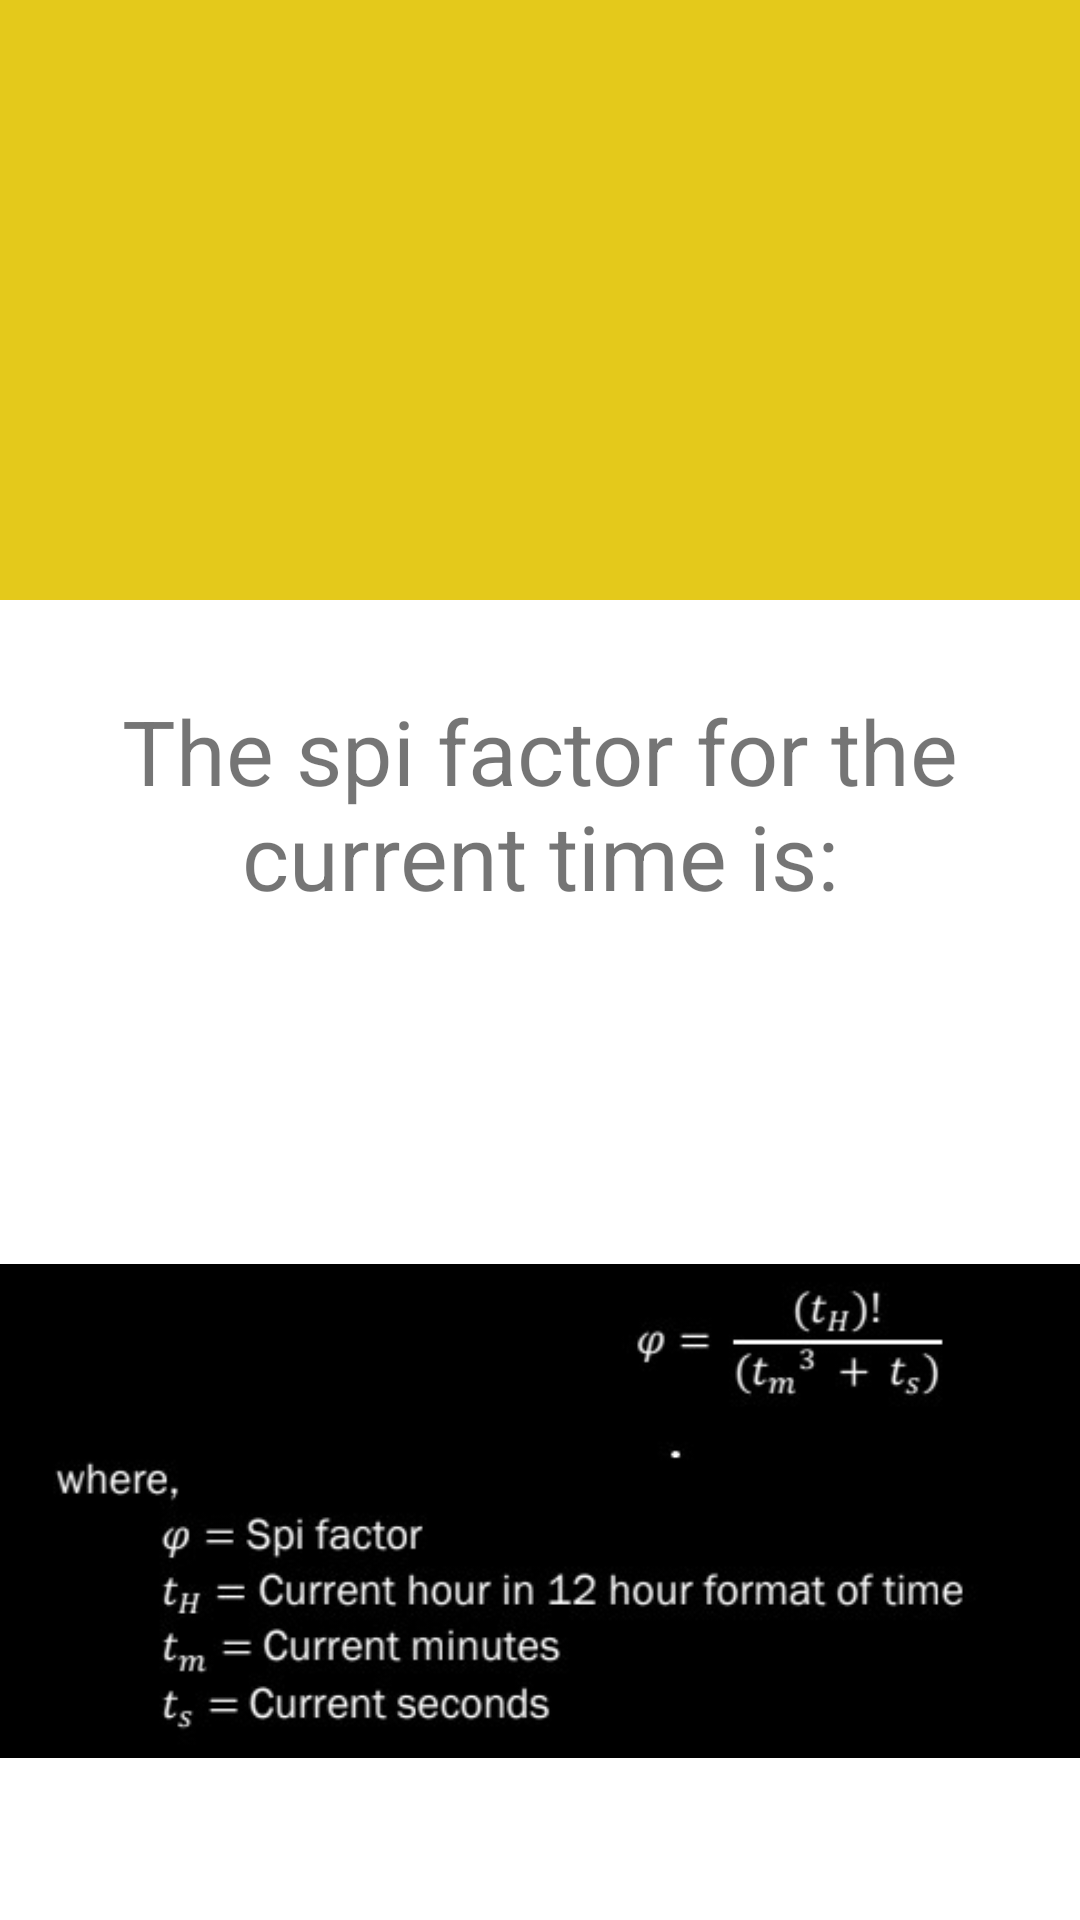

Write the Android layout XML for this screen, with the resource values it uses.
<!-- AndroidManifest.xml: application theme Theme.LorentzFactorCalculator -->
<!-- res/layout/activity_main6.xml -->
<?xml version="1.0" encoding="utf-8"?>
<androidx.constraintlayout.widget.ConstraintLayout xmlns:android="http://schemas.android.com/apk/res/android"
    xmlns:app="http://schemas.android.com/apk/res-auto"
    xmlns:tools="http://schemas.android.com/tools"
    android:layout_width="match_parent"
    android:layout_height="match_parent"
    tools:context=".MainActivity5">

    <TextView
        android:id="@+id/textView4"
        android:layout_width="0dp"
        android:layout_height="200sp"
        android:background="#FFFFFF"
        android:backgroundTint="@color/yellow"
        android:gravity="center_horizontal|center_vertical"
        android:textSize="48sp"
        app:layout_constraintEnd_toEndOf="parent"
        app:layout_constraintHorizontal_bias="0.0"
        app:layout_constraintStart_toStartOf="parent"
        app:layout_constraintTop_toTopOf="parent" />

    <TextView
        android:id="@+id/textView6"
        android:layout_width="wrap_content"
        android:layout_height="wrap_content"
        android:gravity="center_horizontal"
        android:text="The spi factor for the current time is:"
        android:textSize="30sp"
        app:layout_constraintBottom_toBottomOf="parent"
        app:layout_constraintEnd_toEndOf="parent"
        app:layout_constraintHorizontal_bias="0.272"
        app:layout_constraintStart_toStartOf="parent"
        app:layout_constraintTop_toBottomOf="@+id/textView4"
        app:layout_constraintVertical_bias="0.082" />

    <TextView
        android:id="@+id/textView7"
        android:layout_width="wrap_content"
        android:layout_height="wrap_content"
        android:textSize="24sp"
        app:layout_constraintBottom_toBottomOf="parent"
        app:layout_constraintEnd_toEndOf="parent"
        app:layout_constraintHorizontal_bias="0.498"
        app:layout_constraintStart_toStartOf="parent"
        app:layout_constraintTop_toBottomOf="@+id/textView6"
        app:layout_constraintVertical_bias="0.131" />

    <ImageView
        android:id="@+id/imageView3"
        android:layout_width="wrap_content"
        android:layout_height="wrap_content"
        app:layout_constraintBottom_toBottomOf="parent"
        app:layout_constraintEnd_toEndOf="parent"
        app:layout_constraintHorizontal_bias="0.0"
        app:layout_constraintStart_toStartOf="parent"
        app:layout_constraintTop_toBottomOf="@+id/textView6"
        app:layout_constraintVertical_bias="0.776"
        app:srcCompat="@drawable/abc" />
</androidx.constraintlayout.widget.ConstraintLayout>
<!-- resources referenced by this layout -->
<resources>
  <color name="yellow">#E4C91B</color>
  <!-- drawable abc: jpg bitmap (drawable-v24, 16279 bytes) -->
  <style name="Theme.LorentzFactorCalculator" parent="Theme.MaterialComponents.DayNight.DarkActionBar">
          
          <item name="colorPrimary">@color/purple_500</item>
          <item name="colorPrimaryVariant">@color/purple_500</item>
          <item name="colorOnPrimary">@color/white</item>
          
          <item name="colorSecondary">@color/teal_200</item>
          <item name="colorSecondaryVariant">@color/teal_700</item>
          <item name="colorOnSecondary">@color/black</item>
          
          <item name="android:statusBarColor" tools:targetApi="l">?attr/colorPrimaryVariant</item>
          
      </style>
  <color name="purple_500">#FF6200EE</color>
  <color name="white">#FFFFFFFF</color>
  <color name="teal_200">#FF03DAC5</color>
  <color name="teal_700">#FF018786</color>
  <color name="black">#090909</color>
</resources>
